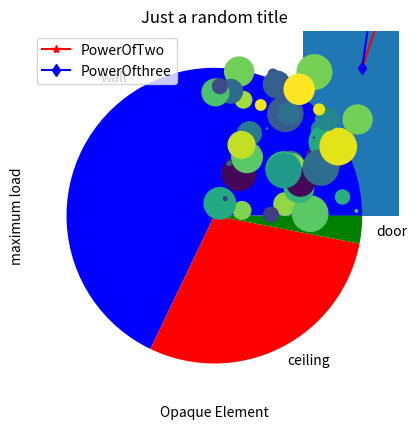

This figure's Python source:
# -*- coding: utf-8 -*-
"""
Created on Thu Jan 19 07:54:58 2017

[redacted]
"""
import matplotlib.pyplot as plt
plt.figure()
x = [1,2,3,4]
y1 = [1,4,9,16]
y2 = [1,8,27,64]

plt.plot(x,y1,label = "PowerOfTwo",color='r',marker = '*')
plt.plot(x,y2,label = "PowerOfthree",color = 'b',marker = 'd')
plt.legend()


plt.title("Just a random title")
plt.xlabel("my X axis")
plt.ylabel("my y axis")
plt.show()

orderedNumbers = [1,2,3]
CoolingPowerValues= [5600,2400,250]
ElementLabels= ["wall","ceiling","door"]

plt.bar(orderedNumbers,CoolingPowerValues,align="center")
plt.xticks(orderedNumbers,ElementLabels)

plt.ylabel("maximum load")
plt.xlabel("Opaque Element")


chosenColors = ["blue","red","green"]

plt.pie(CoolingPowerValues,labels=ElementLabels,colors=chosenColors)


#NOw let's see scatter
import numpy as np
N= 50
x=np.random.rand(N)
y=np.random.rand(N)
ourChosenColors=np.random.rand(N)
random_radius_1= np.random.rand(N)
random_areas=np.pi*(15*random_radius_1)**2

plt.scatter(x,y,c=ourChosenColors,s=random_areas)

